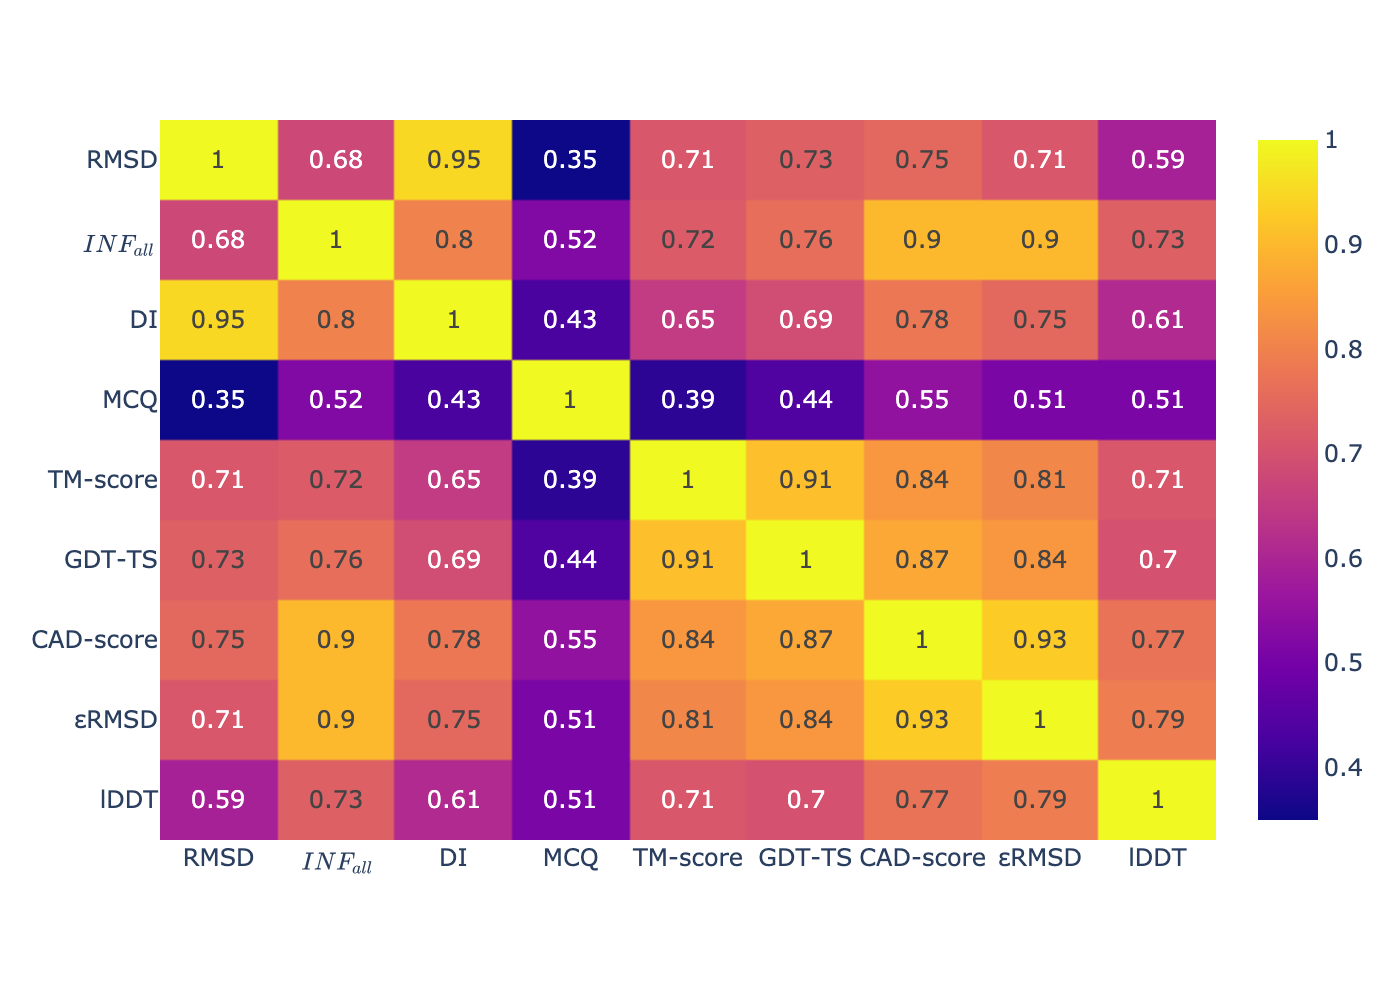

The table this chart was drawn from, first rows:
, RMSD, $INF_{all}$, DI, MCQ, TM-score, GDT-TS, CAD-score, εRMSD, lDDT
RMSD, 1.0, 0.68, 0.95, 0.35, 0.71, 0.73, 0.75, 0.71, 0.59
$INF_{all}$, 0.68, 1.0, 0.8, 0.52, 0.72, 0.76, 0.9, 0.9, 0.73
DI, 0.95, 0.8, 1.0, 0.43, 0.65, 0.69, 0.78, 0.75, 0.61
MCQ, 0.35, 0.52, 0.43, 1.0, 0.39, 0.44, 0.55, 0.51, 0.51
TM-score, 0.71, 0.72, 0.65, 0.39, 1.0, 0.91, 0.84, 0.81, 0.71
GDT-TS, 0.73, 0.76, 0.69, 0.44, 0.91, 1.0, 0.87, 0.84, 0.7
CAD-score, 0.75, 0.9, 0.78, 0.55, 0.84, 0.87, 1.0, 0.93, 0.77
εRMSD, 0.71, 0.9, 0.75, 0.51, 0.81, 0.84, 0.93, 1.0, 0.79
lDDT, 0.59, 0.73, 0.61, 0.51, 0.71, 0.7, 0.77, 0.79, 1.0
